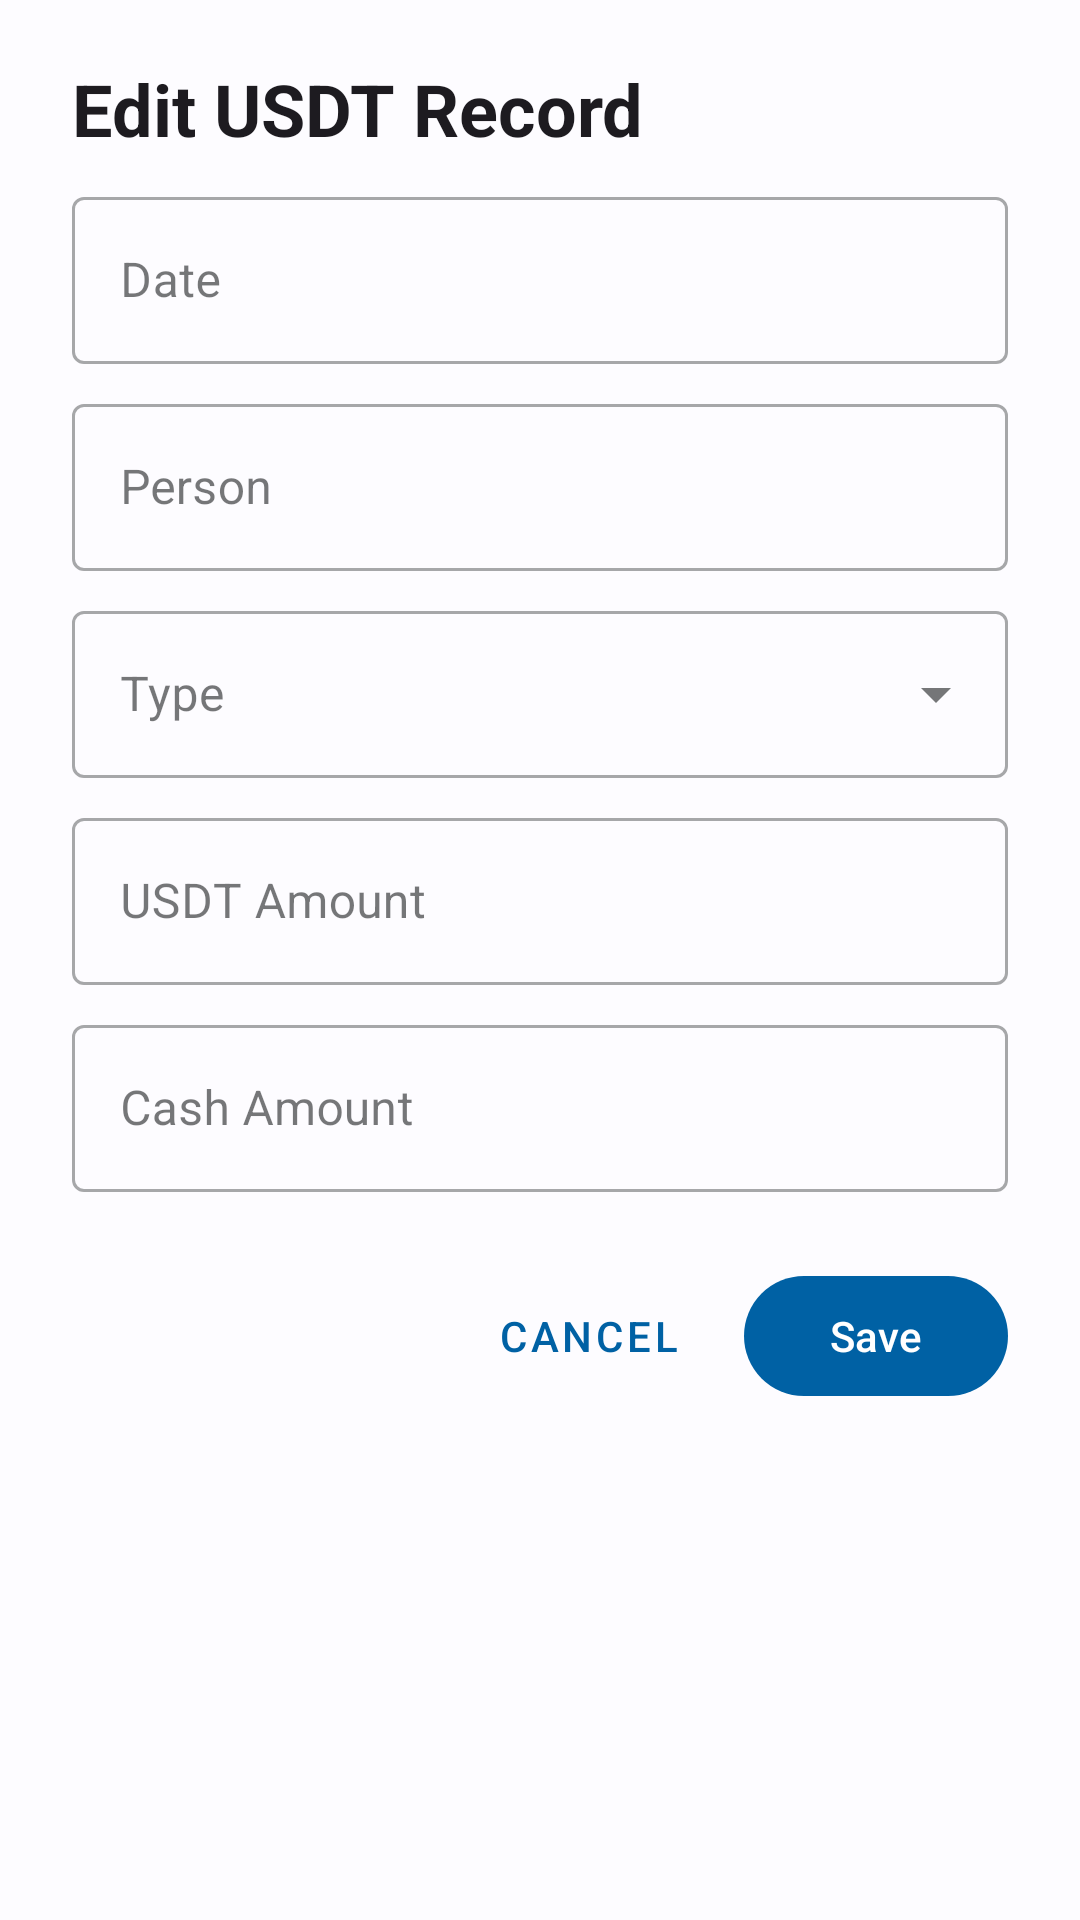

The Android layout XML behind this screen, and the referenced resources:
<!-- AndroidManifest.xml: application theme Base.Theme.DBST -->
<!-- res/layout/dialog_edit_usdt.xml -->
<?xml version="1.0" encoding="utf-8"?>
<androidx.constraintlayout.widget.ConstraintLayout xmlns:android="http://schemas.android.com/apk/res/android"
    xmlns:app="http://schemas.android.com/apk/res-auto"
    android:layout_width="match_parent"
    android:layout_height="wrap_content"
    android:paddingHorizontal="24dp"
    android:paddingVertical="20dp">

    <com.google.android.material.textview.MaterialTextView
        android:id="@+id/dialog_title"
        android:layout_width="match_parent"
        android:layout_height="wrap_content"
        android:text="Edit USDT Record"
        android:textAppearance="?attr/textAppearanceHeadlineSmall"
        android:textStyle="bold"
        android:layout_marginBottom="16dp"
        app:layout_constraintTop_toTopOf="parent"
        app:layout_constraintStart_toStartOf="parent"
        app:layout_constraintEnd_toEndOf="parent" />

    
    <com.google.android.material.textfield.TextInputLayout
        android:id="@+id/date_layout"
        style="@style/Widget.MaterialComponents.TextInputLayout.OutlinedBox"
        android:layout_width="match_parent"
        android:layout_height="wrap_content"
        android:layout_marginTop="8dp"
        android:hint="Date"
        app:layout_constraintTop_toBottomOf="@id/dialog_title"
        app:layout_constraintStart_toStartOf="parent"
        app:layout_constraintEnd_toEndOf="parent">

        <com.google.android.material.textfield.TextInputEditText
            android:id="@+id/date_input"
            android:layout_width="match_parent"
            android:layout_height="wrap_content"
            android:inputType="date"
            android:focusable="false"
            android:clickable="true" />
    </com.google.android.material.textfield.TextInputLayout>

    
    <com.google.android.material.textfield.TextInputLayout
        android:id="@+id/person_layout"
        style="@style/Widget.MaterialComponents.TextInputLayout.OutlinedBox"
        android:layout_width="match_parent"
        android:layout_height="wrap_content"
        android:layout_marginTop="8dp"
        android:hint="Person"
        app:layout_constraintTop_toBottomOf="@id/date_layout"
        app:layout_constraintStart_toStartOf="parent"
        app:layout_constraintEnd_toEndOf="parent">

        <com.google.android.material.textfield.TextInputEditText
            android:id="@+id/person_input"
            android:layout_width="match_parent"
            android:layout_height="wrap_content"
            android:inputType="textCapSentences" />
    </com.google.android.material.textfield.TextInputLayout>

    
    <com.google.android.material.textfield.TextInputLayout
        android:id="@+id/type_layout"
        style="@style/Widget.MaterialComponents.TextInputLayout.OutlinedBox.ExposedDropdownMenu"
        android:layout_width="match_parent"
        android:layout_height="wrap_content"
        android:layout_marginTop="8dp"
        android:hint="Type"
        app:layout_constraintTop_toBottomOf="@id/person_layout"
        app:layout_constraintStart_toStartOf="parent"
        app:layout_constraintEnd_toEndOf="parent">

        <com.google.android.material.textfield.MaterialAutoCompleteTextView
            android:id="@+id/type_dropdown"
            android:layout_width="match_parent"
            android:layout_height="wrap_content"
            android:inputType="none"
            android:contentDescription="@null"
            android:importantForAccessibility="no"
            android:focusable="false"
            android:clickable="true" />
    </com.google.android.material.textfield.TextInputLayout>

    
    <com.google.android.material.textfield.TextInputLayout
        android:id="@+id/amount_usdt_layout"
        style="@style/Widget.MaterialComponents.TextInputLayout.OutlinedBox"
        android:layout_width="match_parent"
        android:layout_height="wrap_content"
        android:layout_marginTop="8dp"
        android:hint="USDT Amount"
        app:layout_constraintTop_toBottomOf="@id/type_layout"
        app:layout_constraintStart_toStartOf="parent"
        app:layout_constraintEnd_toEndOf="parent">

        <com.google.android.material.textfield.TextInputEditText
            android:id="@+id/amount_usdt_input"
            android:layout_width="match_parent"
            android:layout_height="wrap_content"
            android:inputType="numberDecimal" />
    </com.google.android.material.textfield.TextInputLayout>

    
    <com.google.android.material.textfield.TextInputLayout
        android:id="@+id/amount_cash_layout"
        style="@style/Widget.MaterialComponents.TextInputLayout.OutlinedBox"
        android:layout_width="match_parent"
        android:layout_height="wrap_content"
        android:layout_marginTop="8dp"
        android:hint="Cash Amount"
        app:layout_constraintTop_toBottomOf="@id/amount_usdt_layout"
        app:layout_constraintStart_toStartOf="parent"
        app:layout_constraintEnd_toEndOf="parent">

        <com.google.android.material.textfield.TextInputEditText
            android:id="@+id/amount_cash_input"
            android:layout_width="match_parent"
            android:layout_height="wrap_content"
            android:inputType="numberDecimal" />
    </com.google.android.material.textfield.TextInputLayout>

    
    <LinearLayout
        android:layout_width="match_parent"
        android:layout_height="wrap_content"
        android:orientation="horizontal"
        android:gravity="end"
        android:layout_marginTop="24dp"
        app:layout_constraintTop_toBottomOf="@id/amount_cash_layout"
        app:layout_constraintStart_toStartOf="parent"
        app:layout_constraintEnd_toEndOf="parent">

        <com.google.android.material.button.MaterialButton
            android:id="@+id/btn_cancel"
            style="@style/Widget.MaterialComponents.Button.TextButton"
            android:layout_width="wrap_content"
            android:layout_height="wrap_content"
            android:text="Cancel"
            android:layout_marginEnd="8dp" />

        <com.google.android.material.button.MaterialButton
            android:id="@+id/btn_save"
            android:layout_width="wrap_content"
            android:layout_height="wrap_content"
            android:text="Save" />
    </LinearLayout>
</androidx.constraintlayout.widget.ConstraintLayout>
<!-- resources referenced by this layout -->
<resources>
  <color name="md_theme_light_primary">#0061A4</color>
  <color name="md_theme_light_onPrimary">#FFFFFF</color>
  <color name="md_theme_light_primaryContainer">#D1E4FF</color>
  <color name="md_theme_light_onPrimaryContainer">#001D36</color>
  <color name="md_theme_light_secondary">#535F70</color>
  <color name="md_theme_light_onSecondary">#FFFFFF</color>
  <color name="md_theme_light_secondaryContainer">#D7E3F7</color>
  <color name="md_theme_light_onSecondaryContainer">#101C2B</color>
  <color name="md_theme_light_tertiary">#6B5778</color>
  <color name="md_theme_light_onTertiary">#FFFFFF</color>
  <color name="md_theme_light_tertiaryContainer">#F2DAFF</color>
  <color name="md_theme_light_onTertiaryContainer">#251431</color>
  <color name="md_theme_light_error">#BA1A1A</color>
  <color name="md_theme_light_errorContainer">#FFDAD6</color>
  <color name="md_theme_light_onError">#FFFFFF</color>
  <color name="md_theme_light_onErrorContainer">#410002</color>
  <color name="md_theme_light_background">#FDFCFF</color>
  <color name="md_theme_light_onBackground">#1A1C1E</color>
  <color name="md_theme_light_surface">#FDFCFF</color>
  <color name="md_theme_light_onSurface">#1A1C1E</color>
  <color name="md_theme_light_surfaceVariant">#DFE2EB</color>
  <color name="md_theme_light_onSurfaceVariant">#43474E</color>
  <color name="md_theme_light_outline">#73777F</color>
  <color name="md_theme_light_inverseOnSurface">#F1F0F4</color>
  <color name="md_theme_light_inverseSurface">#2F3033</color>
  <color name="md_theme_light_inversePrimary">#9ECAFF</color>
</resources>
